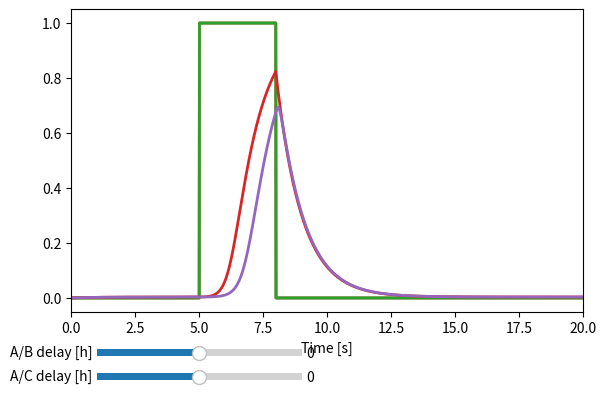

The script that saved this image:
import numpy as np
import matplotlib.pyplot as plt
from matplotlib.widgets import Slider

dt = 0.01

# parametrized S-shaped response
class Cutoff:
    def __init__(self, *, ymax, ymin, k, n):
        self.ymax = ymax
        self.ymin = ymin
        self.k = k
        self.n = n

    def default():
        return Cutoff(ymax=1, ymin=0, k=0.3, n=4.7)

    def steady_state(self, x):
        return self.ymin + (self.ymax - self.ymin) / (1 + (x / self.k) ** self.n)


# non-instantaneous processes
class Timer:
    def __init__(self, *, emit, decay):
        self.tau_emit = emit
        self.tau_decay = decay

    def default():
        return Timer(emit=1, decay=1)

# a combinator is any logical gate
class Combinator:
    def __init__(self, cutoff):
        self.cutoff = cutoff

class Not(Combinator):
    def response(self, x):
        return self.cutoff.steady_state(x)

    def default():
        return Not(Cutoff.default())

class Same(Combinator):
    def response(self, x):
        return self.cutoff.steady_state(1 - x)

    def default():
        return Same(Cutoff.default())

class And(Combinator):
    def response(self, x, y):
        return self.cutoff.steady_state(1 - x * y)

    def default():
        return And(Cutoff.default())

class Or(Combinator):
    def response(self, x, y):
        return self.cutoff.steady_state((1-x) * (1-y))

    def default():
        return Or(Cutoff.default())

class Nor(Combinator):
    def response(self, x, y):
        return self.cutoff.steady_state(1 - (1-x) * (1-y))

    def default():
        return Nor(Cutoff.default())

class Nand(Combinator):
    def response(self, x, y):
        return self.cutoff.steady_state(x * y)

    def default():
        return Nand(Cutoff.default())

# instanciation of a logical gate takes
# - the gate description
# - time variation parameters
# - the 
class Gate:
    def __init__(self, name, combinator, timer, *inputs):
        self.name = name
        self.combinator = combinator
        self.timer = timer
        self.inputs = inputs
        self.output = [0]

    def plot_static(self, xrange, yrange):
        fig = plt.figure()
        ax = plt.axes(projection='3d')
        x = np.linspace(*xrange, 100)
        y = np.linspace(*yrange, 100)
        X, Y = np.meshgrid(x, y)
        Z = self.combinator.response(X, Y)
        ax.plot_surface(X, Y, Z, rstride=1, cstride=1, cmap='viridis', edgecolor='none')
        plt.show()

    def out(self, t):
        while len(self.output) <= t:
            t2 = len(self.output)
            ins = [i.out(t2) for i in self.inputs]
            response = self.combinator.response(*ins)
            down = self.output[t2-1] * dt / self.timer.tau_decay
            up = response * dt / self.timer.tau_emit
            self.output.append(self.output[t2-1] + up - down)
        return self.output[t]

class Input:
    def __init__(self, name, ind):
        self.name = name
        self.ind = ind # should be a float -> [0,1] function that tells the value
        self.output = [ind(0)]

    def out(self, t):
        while len(self.output) <= t:
            self.output.append(self.ind(len(self.output) * dt))
        return self.output[t]

class Circuit:
    def __init__(self, *gates):
        self.gates = gates

    def run(self, imax):
        for t in range(imax):
            for g in self.gates:
                g.out(t)

    def plot(self, tmax):
        imax = int(tmax / dt)
        self.run(imax)
        for g in self.gates:
            plt.plot([i*dt for i in range(imax)], g.output, label=g.name)
        plt.legend()
        plt.show()


def three_way_and(delay_ab, delay_ac, imax, start, pulse):
    a = Input("A", lambda t: 1 if start < t < start+pulse else 0)
    b = Input("B", lambda t: 1 if start+delay_ab < t < start+pulse+delay_ab else 0)
    c = Input("C", lambda t: 1 if start+delay_ac < t < start+pulse+delay_ac else 0)
    aeb = Gate("A & B", And.default(), Timer.default(), a, b)
    aebec = Gate("(A & B) & C", And.default(), Timer.default(), aeb, c)
    sc = Gate("=C", Same.default(), Timer.default(), c)
    aebesc = Gate("(A & B) & =C", And.default(), Timer.default(), aeb, sc)
    c = Circuit(a, b, c, aebec, aebesc)
    c.run(imax)
    return c

pulse = 3
start = 5
tmax = 20
imax = int(tmax / dt)
t = np.linspace(0, tmax, imax)

init_delay_ab = 0
init_delay_ac = 0

# Create the figure and the line that we will manipulate
fig, ax = plt.subplots()
lines = [plt.plot(t, g.output, lw=2)[0] for g in three_way_and(init_delay_ab, init_delay_ac, imax, start, pulse).gates]
ax.set_xlabel('Time [s]')

axcolor = 'lightgoldenrodyellow'
ax.margins(x=0)

# adjust the main plot to make room for the sliders
plt.subplots_adjust(left=0.1, bottom=0.25)

draw_xmin = 0.1
draw_xsize = 0.8
delay_range = 4
draw_delaymin = draw_xmin + draw_xsize * (start - delay_range) / tmax
draw_delaymax = draw_xmin + draw_xsize * (start + delay_range) / tmax

# Make a horizontal slider to control the A/B delay
ax_ab = plt.axes([draw_delaymin, 0.15, draw_delaymax-draw_delaymin, 0.03], facecolor=axcolor)
ab_slider = Slider(
    ax=ax_ab,
    label='A/B delay [h]',
    valmin=-delay_range,
    valmax=delay_range,
    valinit=init_delay_ab,
)

# Make a vertically oriented slider to control the A/C delay
#ax_ac = plt.axes([0.1, 0.25, 0.0225, 0.63], facecolor=axcolor)
#ax_ac = plt.axes([0.25, 0.15, 0.65, 0.03], facecolor=axcolor)
ax_ac = plt.axes([draw_delaymin, 0.1, draw_delaymax-draw_delaymin, 0.03], facecolor=axcolor)
ac_slider = Slider(
    ax=ax_ac,
    label="A/C delay [h]",
    valmin=-delay_range,
    valmax=delay_range,
    valinit=init_delay_ac,
    #orientation="vertical"
)


# The function to be called anytime a slider's value changes
def update(val):
    c = three_way_and(ab_slider.val, ac_slider.val, imax, start, pulse)
    for (line, g) in zip(lines, c.gates):
        line.set_ydata(g.output)
    fig.canvas.draw_idle()


# register the update function with each slider
ab_slider.on_changed(update)
ac_slider.on_changed(update)

plt.show()
